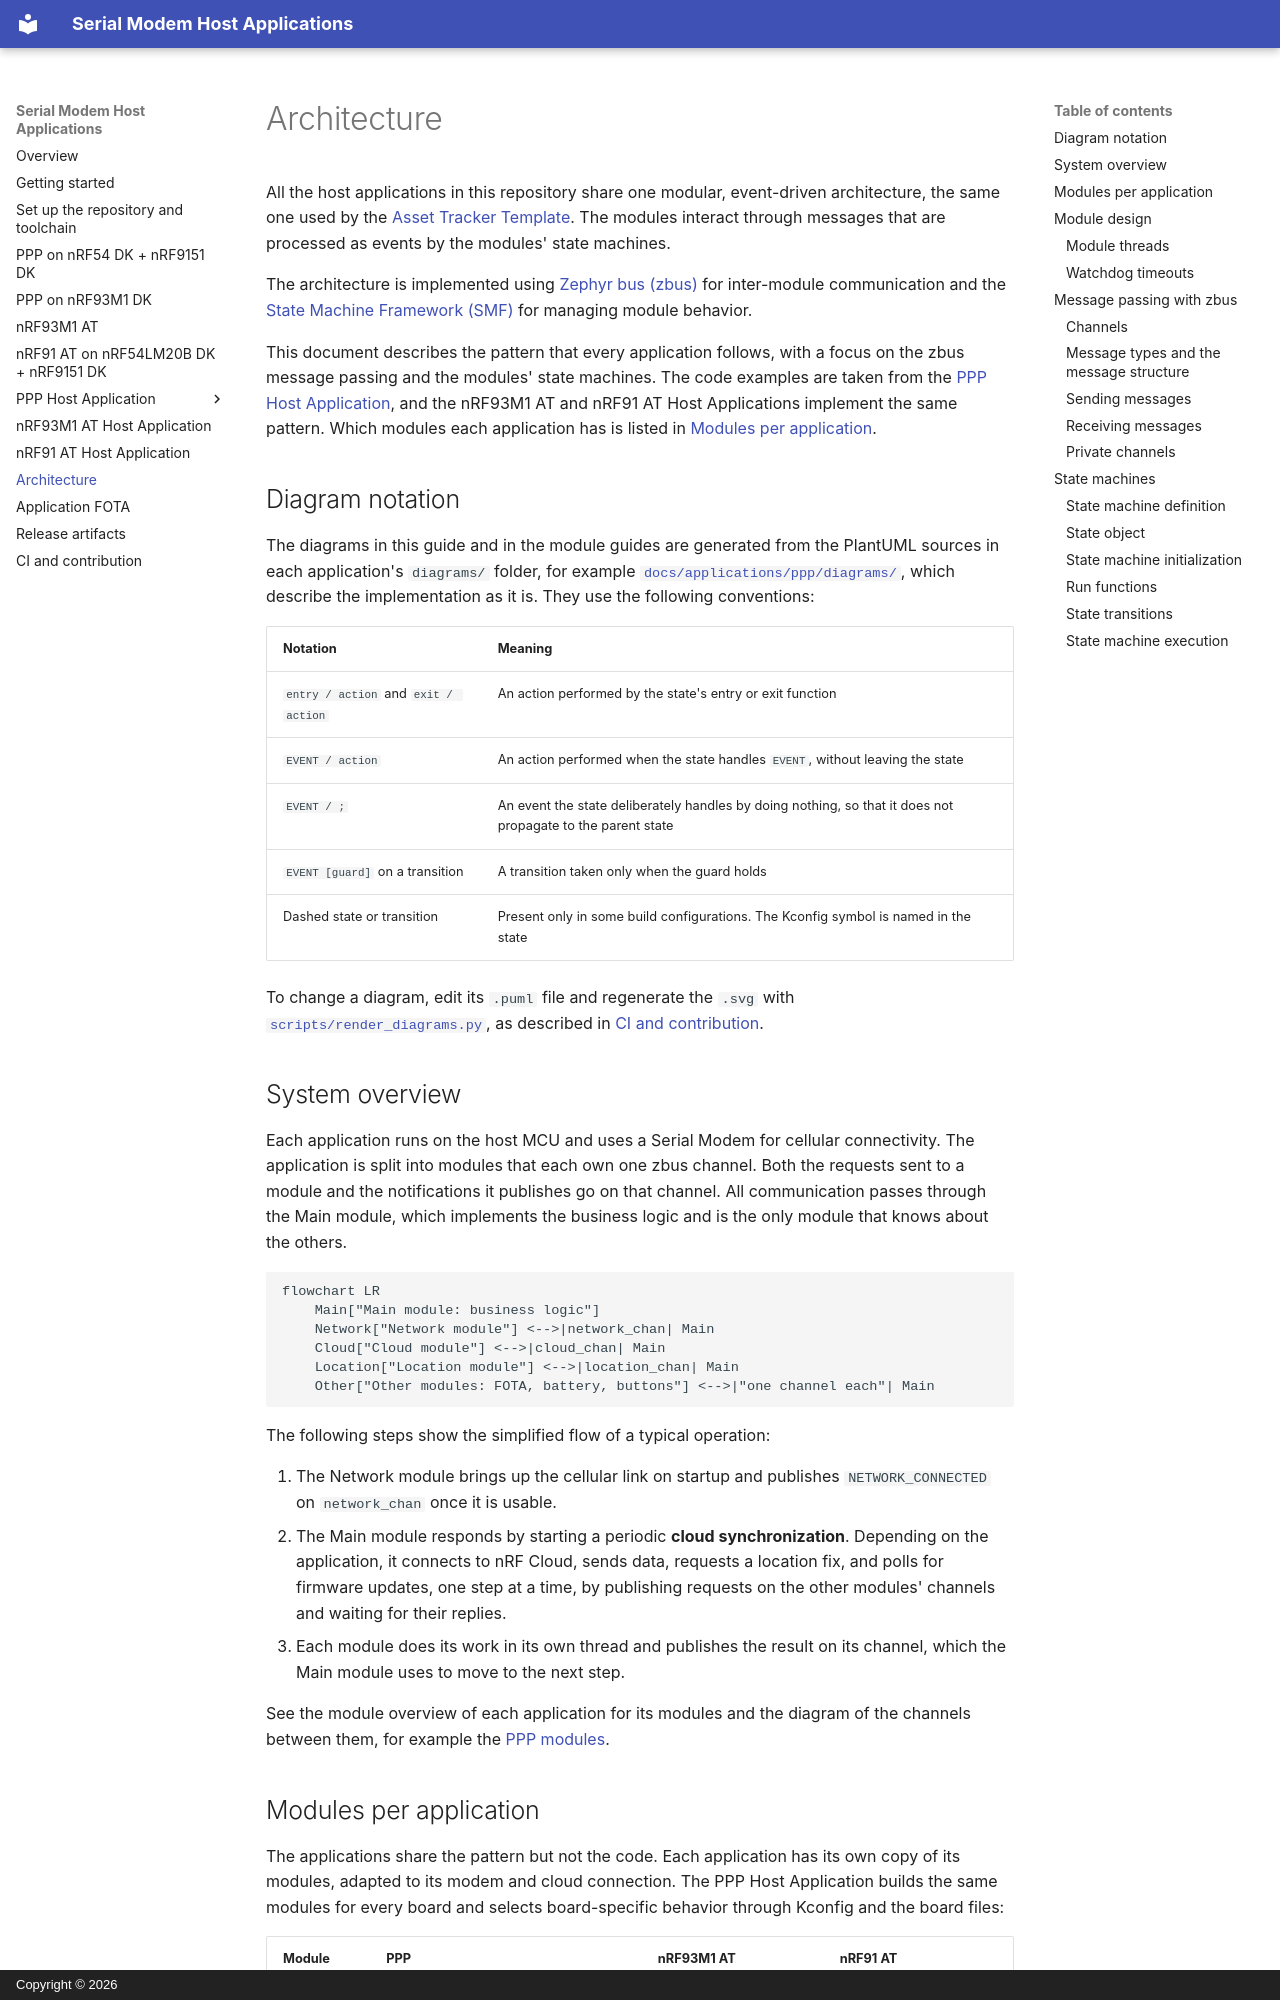

repository: nrfconnect/ncs-serial-modem-host-applications · page: architecture.html · generator: mkdocs · copyright: Copyright © 2026

# Architecture

All the host applications in this repository share one modular, event-driven architecture, the same one used by the [Asset Tracker Template](https://github.com/nrfconnect/Asset-Tracker-Template). The modules interact through messages that are processed as events by the modules' state machines.

The architecture is implemented using [Zephyr bus (zbus)](https://docs.nordicsemi.com/bundle/ncs-latest/page/zephyr/services/zbus/index.html) for inter-module communication and the [State Machine Framework (SMF)](https://docs.nordicsemi.com/bundle/ncs-latest/page/zephyr/services/smf/index.html) for managing module behavior.

This document describes the pattern that every application follows, with a focus on the zbus message passing and the modules' state machines. The code examples are taken from the [PPP Host Application](applications/ppp/README.md), and the nRF93M1 AT and nRF91 AT Host Applications implement the same pattern. Which modules each application has is listed in [Modules per application](#modules-per-application).

## Diagram notation

The diagrams in this guide and in the module guides are generated from the PlantUML sources in each application's `diagrams/` folder, for example [`docs/applications/ppp/diagrams/`](https://github.com/nrfconnect/ncs-serial-modem-host-applications/tree/main/docs/applications/ppp/diagrams), which describe the implementation as it is. They use the following conventions:

| Notation | Meaning |
|----------|---------|
| `entry / action` and `exit / action` | An action performed by the state's entry or exit function |
| `EVENT / action` | An action performed when the state handles `EVENT`, without leaving the state |
| `EVENT / ;` | An event the state deliberately handles by doing nothing, so that it does not propagate to the parent state |
| `EVENT [guard]` on a transition | A transition taken only when the guard holds |
| Dashed state or transition | Present only in some build configurations. The Kconfig symbol is named in the state |

To change a diagram, edit its `.puml` file and regenerate the `.svg` with [`scripts/render_diagrams.py`](https://github.com/nrfconnect/ncs-serial-modem-host-applications/blob/main/scripts/render_diagrams.py), as described in [CI and contribution](ci-and-contribution.md#documentation-diagrams).

## System overview

Each application runs on the host MCU and uses a Serial Modem for cellular connectivity. The application is split into modules that each own one zbus channel. Both the requests sent to a module and the notifications it publishes go on that channel. All communication passes through the Main module, which implements the business logic and is the only module that knows about the others.

```mermaid
flowchart LR
    Main["Main module: business logic"]
    Network["Network module"] <-->|network_chan| Main
    Cloud["Cloud module"] <-->|cloud_chan| Main
    Location["Location module"] <-->|location_chan| Main
    Other["Other modules: FOTA, battery, buttons"] <-->|"one channel each"| Main
```

The following steps show the simplified flow of a typical operation:

1. The Network module brings up the cellular link on startup and publishes `NETWORK_CONNECTED` on `network_chan` once it is usable.
1. The Main module responds by starting a periodic **cloud synchronization**. Depending on the application, it connects to nRF Cloud, sends data, requests a location fix, and polls for firmware updates, one step at a time, by publishing requests on the other modules' channels and waiting for their replies.
1. Each module does its work in its own thread and publishes the result on its channel, which the Main module uses to move to the next step.

See the module overview of each application for its modules and the diagram of the channels between them, for example the [PPP modules](applications/ppp/README.md#modules).
